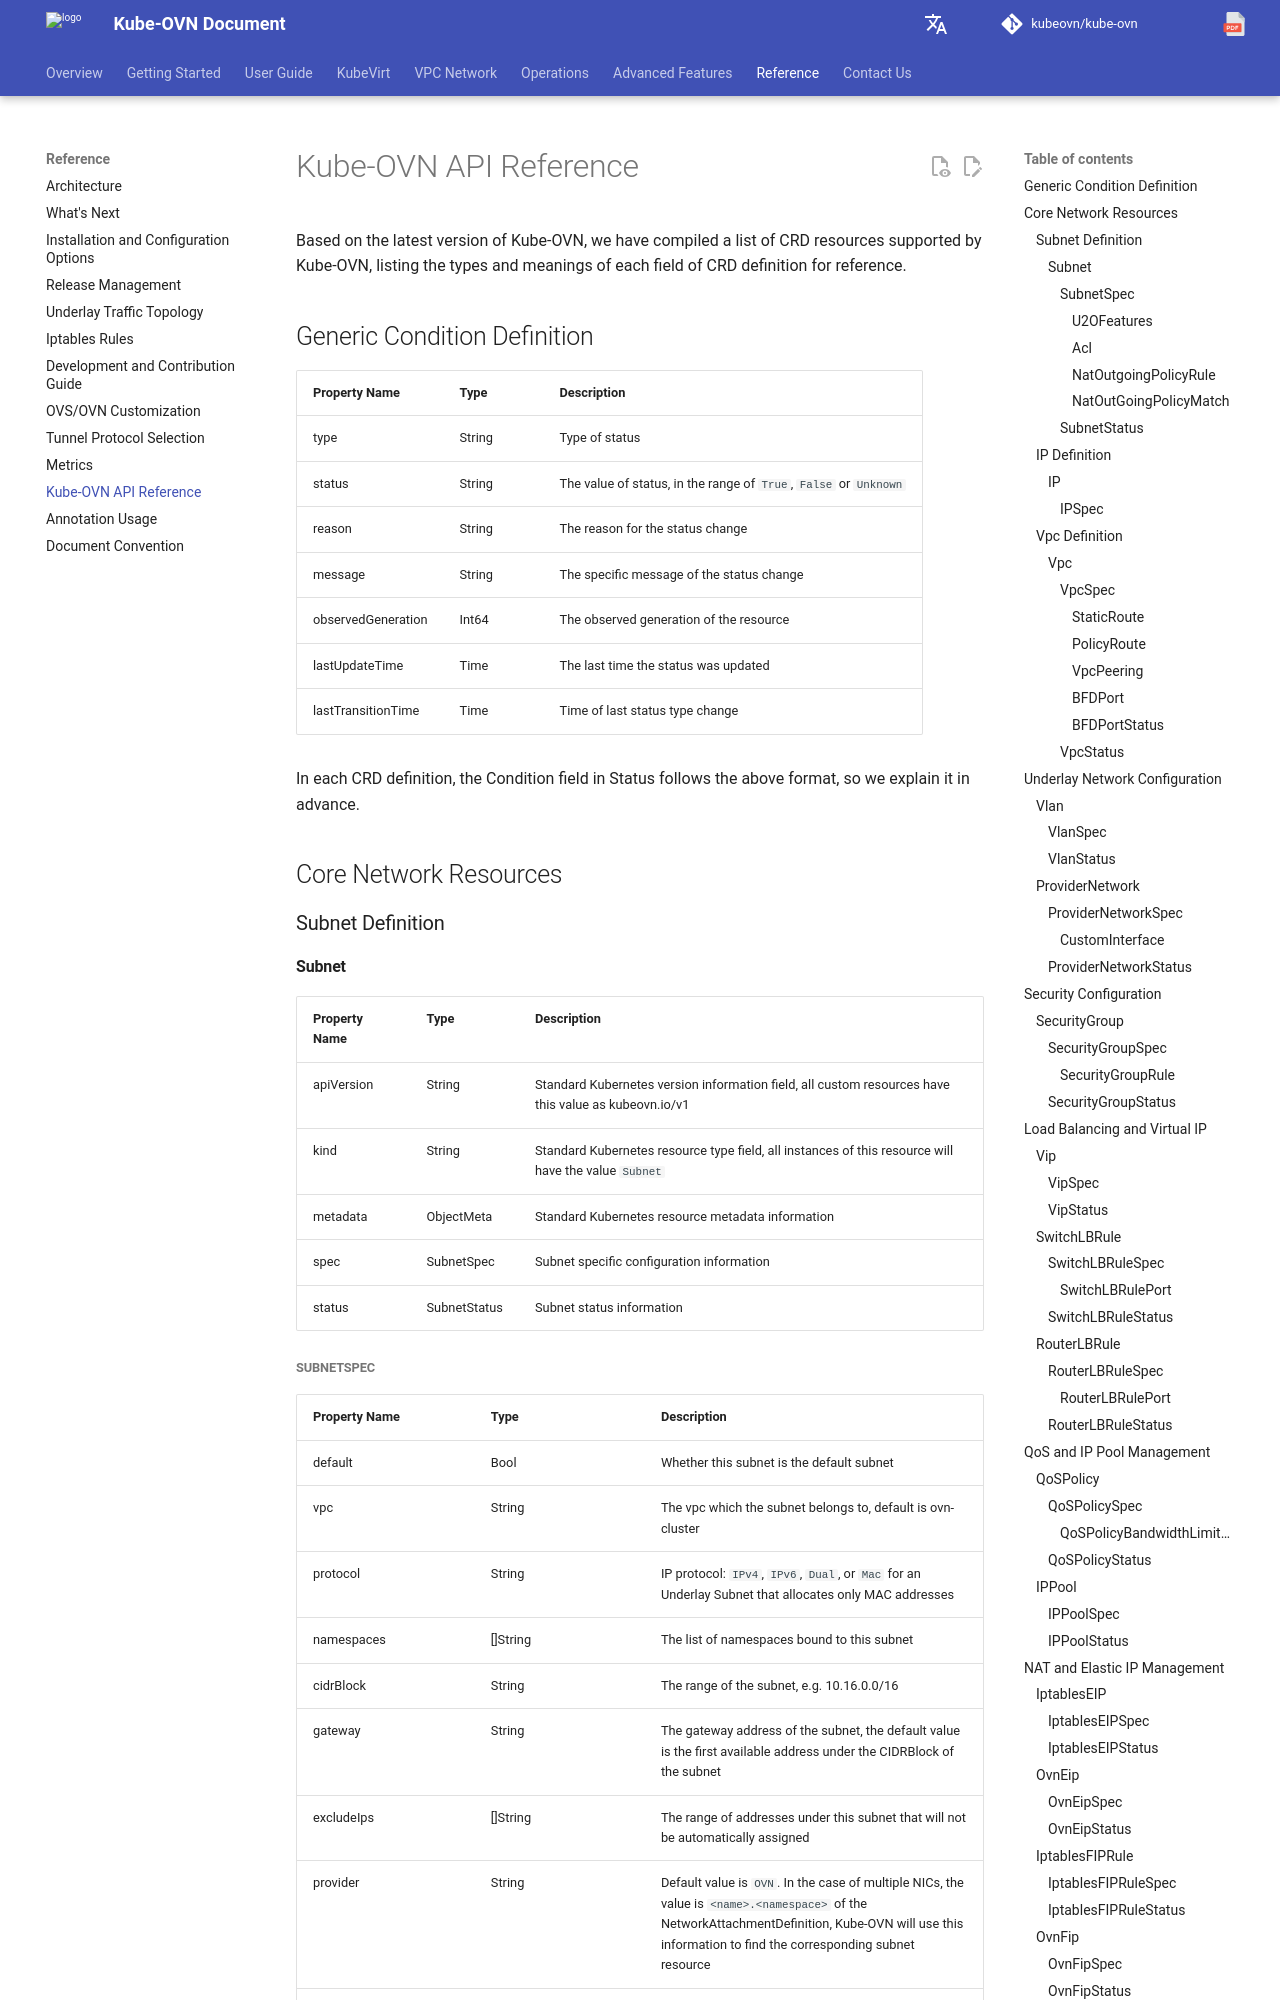

repository: kubeovn/docs · page: v1.18.x/en/reference/kube-ovn-api/index.html · generator: mkdocs

# Kube-OVN 接口规范

基于 Kube-OVN 最新版本，整理了 Kube-OVN 支持的 CRD 资源列表，列出 CRD 定义各字段的取值类型和含义，以供参考。

## 通用的 Condition 定义

| 属性名称 | 类型 | 描述 |
| --- | --- | --- |
| type | String | 状态类型 |
| status | String | 状态值，取值为 `True`，`False` 或 `Unknown` |
| reason | String | 状态变化的原因 |
| message | String | 状态变化的具体信息 |
| observedGeneration | Int64 | 观察到的资源版本 |
| lastUpdateTime | Time | 上次状态更新时间 |
| lastTransitionTime | Time | 上次状态类型发生变化的时间 |

在各 CRD 的定义中，Status 中的 Condition 字段，都遵循上述格式，因此提前进行说明。

## 核心网络资源

### Subnet 定义

#### Subnet

| 属性名称 | 类型 | 描述 |
| --- | --- | --- |
| apiVersion | String | 标准 Kubernetes 版本信息字段，所有自定义资源该值均为 kubeovn.io/v1 |
| kind | String | 标准 Kubernetes 资源类型字段，本资源所有实例该值均为 `Subnet` |
| metadata | ObjectMeta | 标准 Kubernetes 资源元数据信息 |
| spec | SubnetSpec | Subnet 具体配置信息字段 |
| status | SubnetStatus | Subnet 状态信息字段 |
